Image classification data set "vgg19_TVT" (MeganRows/MangroveCNN on GitHub). Class labels (8): acrostichum aureum, bruguiera cylindrica, bruguiera gymnorhiza, bruguiera sexangula, camptostemon philippensis, ceriops decandra, lumnitzera racemosa, sonneratia alba.

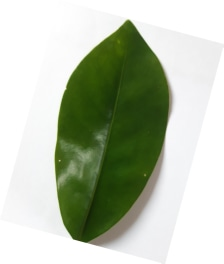
Label: bruguiera cylindrica

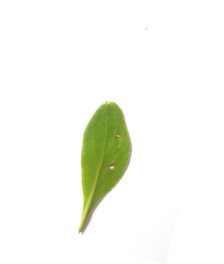
Label: lumnitzera racemosa

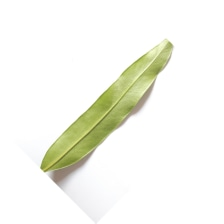
Label: acrostichum aureum

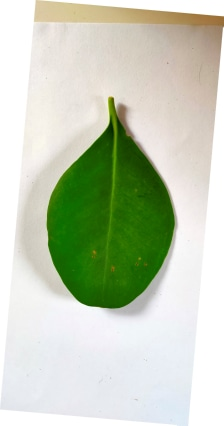
Label: sonneratia alba

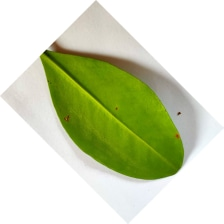
Label: bruguiera gymnorhiza

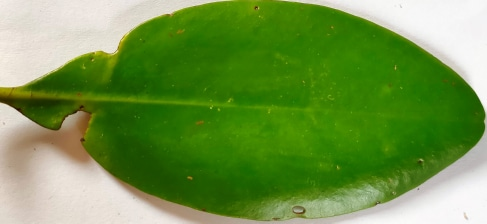
Label: ceriops decandra
